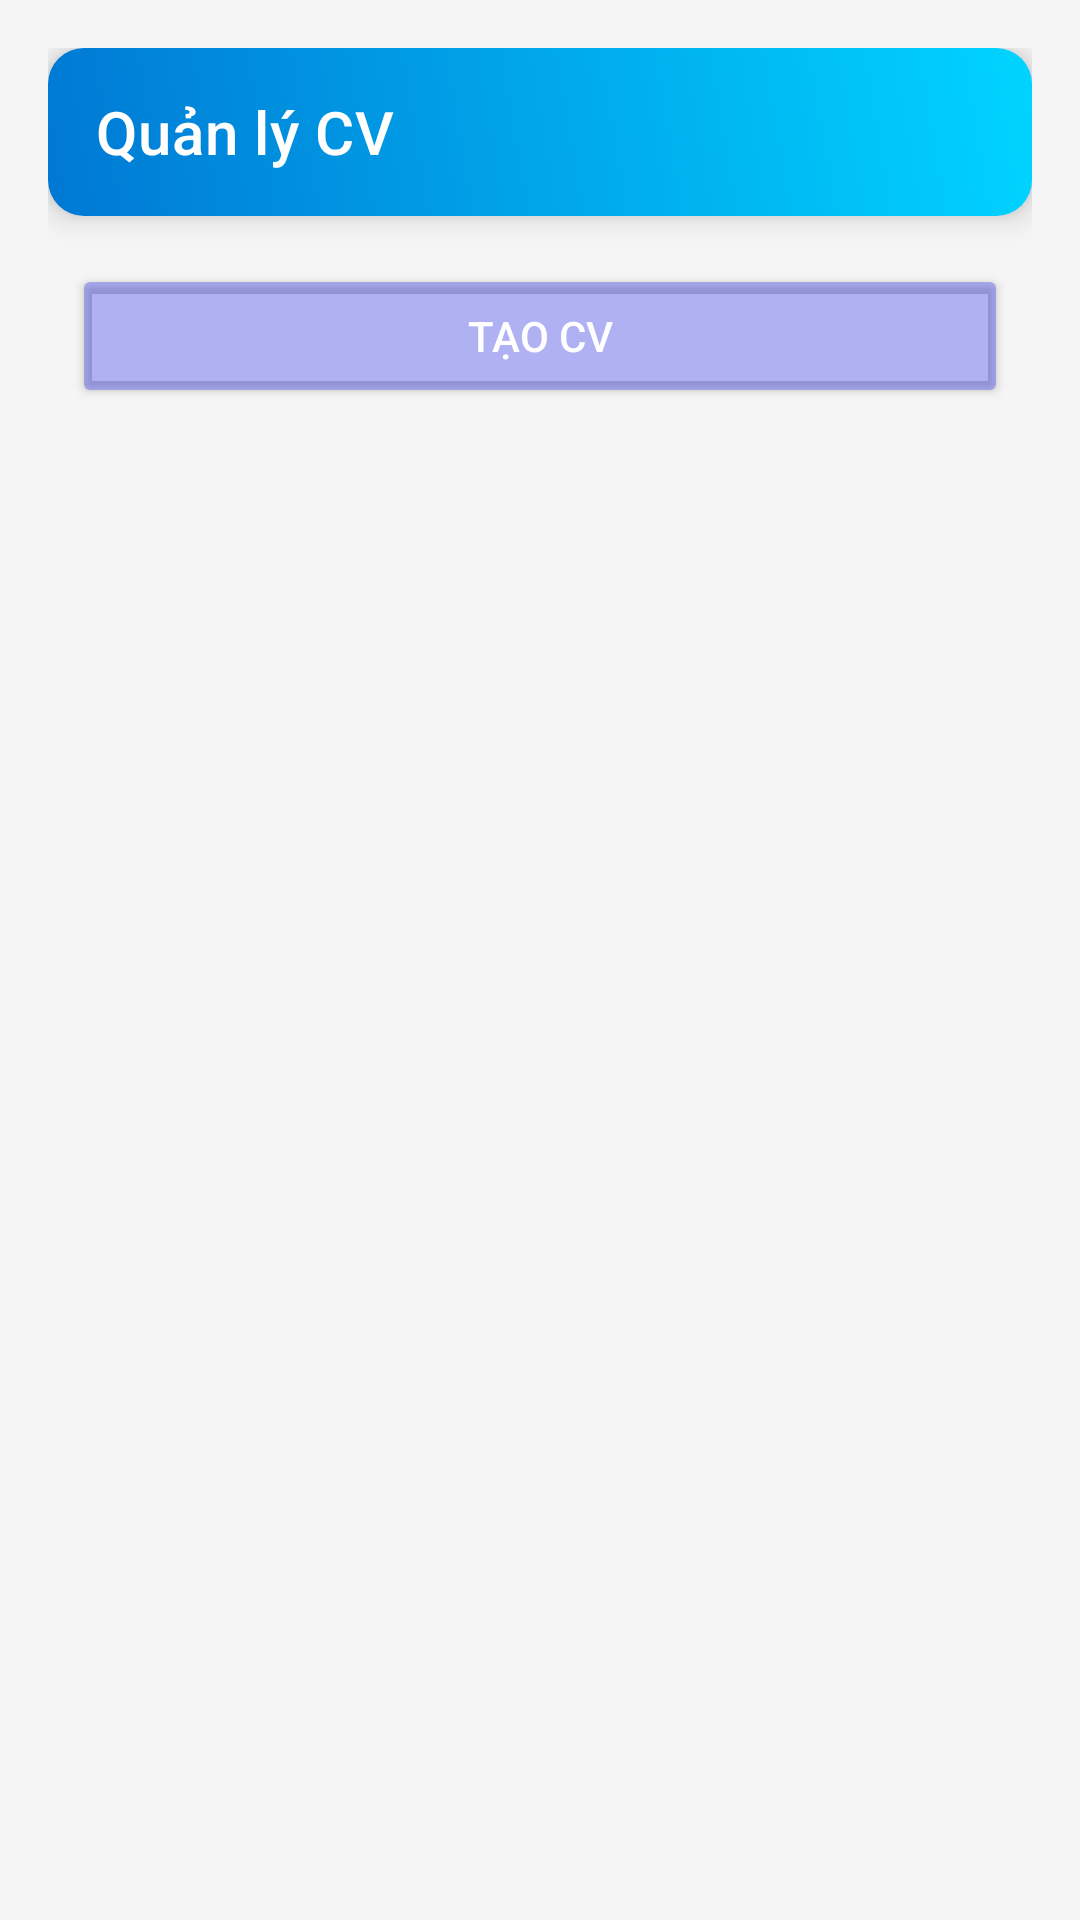

Here is an Android app screen rendered from its layout file. Give the layout XML and the strings, colors and styles it references.
<!-- AndroidManifest.xml: application theme Theme.JobFinder01 -->
<!-- res/layout/activity_manage_cv.xml -->
<?xml version="1.0" encoding="utf-8"?>
<androidx.constraintlayout.widget.ConstraintLayout
    xmlns:android="http://schemas.android.com/apk/res/android"
    xmlns:app="http://schemas.android.com/apk/res-auto"
    android:layout_width="match_parent"
    android:layout_height="match_parent"
    android:background="#F5F5F5"
    android:padding="16dp">

    
    <androidx.appcompat.widget.Toolbar
        android:id="@+id/toolbar"
        android:layout_width="match_parent"
        android:layout_height="?attr/actionBarSize"
        android:background="@drawable/gradient_header"
        android:elevation="6dp"
        app:title="Quản lý CV"
        app:titleTextColor="#FFFFFF"
        app:popupTheme="@style/ThemeOverlay.AppCompat.Light"
        app:layout_constraintTop_toTopOf="parent"
        app:layout_constraintStart_toStartOf="parent"
        app:layout_constraintEnd_toEndOf="parent" />

    
    <Button
        android:id="@+id/btnCreateCV"
        android:layout_width="0dp"
        android:layout_height="wrap_content"
        android:layout_marginTop="16dp"
        android:layout_marginHorizontal="8dp"
        android:backgroundTint="@color/blue"
        android:text="Tạo CV"
        android:textColor="@android:color/white"
        app:layout_constraintTop_toBottomOf="@id/toolbar"
        app:layout_constraintStart_toStartOf="parent"
        app:layout_constraintEnd_toEndOf="parent" />

    
    <TextView
        android:id="@+id/tvEmpty"
        android:layout_width="0dp"
        android:layout_height="wrap_content"
        android:layout_marginTop="16dp"
        android:layout_marginHorizontal="8dp"
        android:text="Chưa có CV nào"
        android:textAlignment="center"
        android:textColor="@color/dark_gray"
        android:textSize="16sp"
        android:visibility="gone"
        app:layout_constraintTop_toBottomOf="@id/btnCreateCV"
        app:layout_constraintStart_toStartOf="parent"
        app:layout_constraintEnd_toEndOf="parent" />

    
    <androidx.recyclerview.widget.RecyclerView
        android:id="@+id/rvCVs"
        android:layout_width="0dp"
        android:layout_height="0dp"
        android:layout_marginTop="16dp"
        android:layout_marginHorizontal="8dp"
        app:layout_constraintTop_toBottomOf="@id/tvEmpty"
        app:layout_constraintBottom_toBottomOf="parent"
        app:layout_constraintStart_toStartOf="parent"
        app:layout_constraintEnd_toEndOf="parent" />

</androidx.constraintlayout.widget.ConstraintLayout>
<!-- resources referenced by this layout -->
<resources>
  <color name="blue">#552227EB</color>
  <color name="dark_gray">#808080</color>
  <!-- drawable gradient_header (drawable) -->
  <?xml version="1.0" encoding="utf-8"?>
  <shape xmlns:android="http://schemas.android.com/apk/res/android">
      <corners android:radius="12dp" />
      <gradient
          android:startColor="#FF0078D4"
          android:endColor="#FF00D4FF"
          android:angle="45" />
  </shape>
  <style name="Theme.JobFinder01" parent="Theme.MaterialComponents.DayNight.NoActionBar">
          
          <item name="colorPrimary">@color/purple_500</item>
          <item name="colorPrimaryVariant">@color/purple_700</item>
          <item name="colorOnPrimary">@color/white</item>
          
          <item name="colorSecondary">@color/teal_200</item>
          <item name="colorSecondaryVariant">@color/teal_700</item>
          <item name="colorOnSecondary">@color/black</item>
          
          <item name="android:statusBarColor">?attr/colorPrimaryVariant</item>
          
          <item name="android:windowFullscreen">true</item>
          
      </style>
  <color name="purple_500">#FF6200EE</color>
  <color name="purple_700">#FF3700B3</color>
  <color name="white">#FFFFFF</color>
  <color name="teal_200">#FF03DAC5</color>
  <color name="teal_700">#FF018786</color>
  <color name="black">#333333</color>
</resources>
